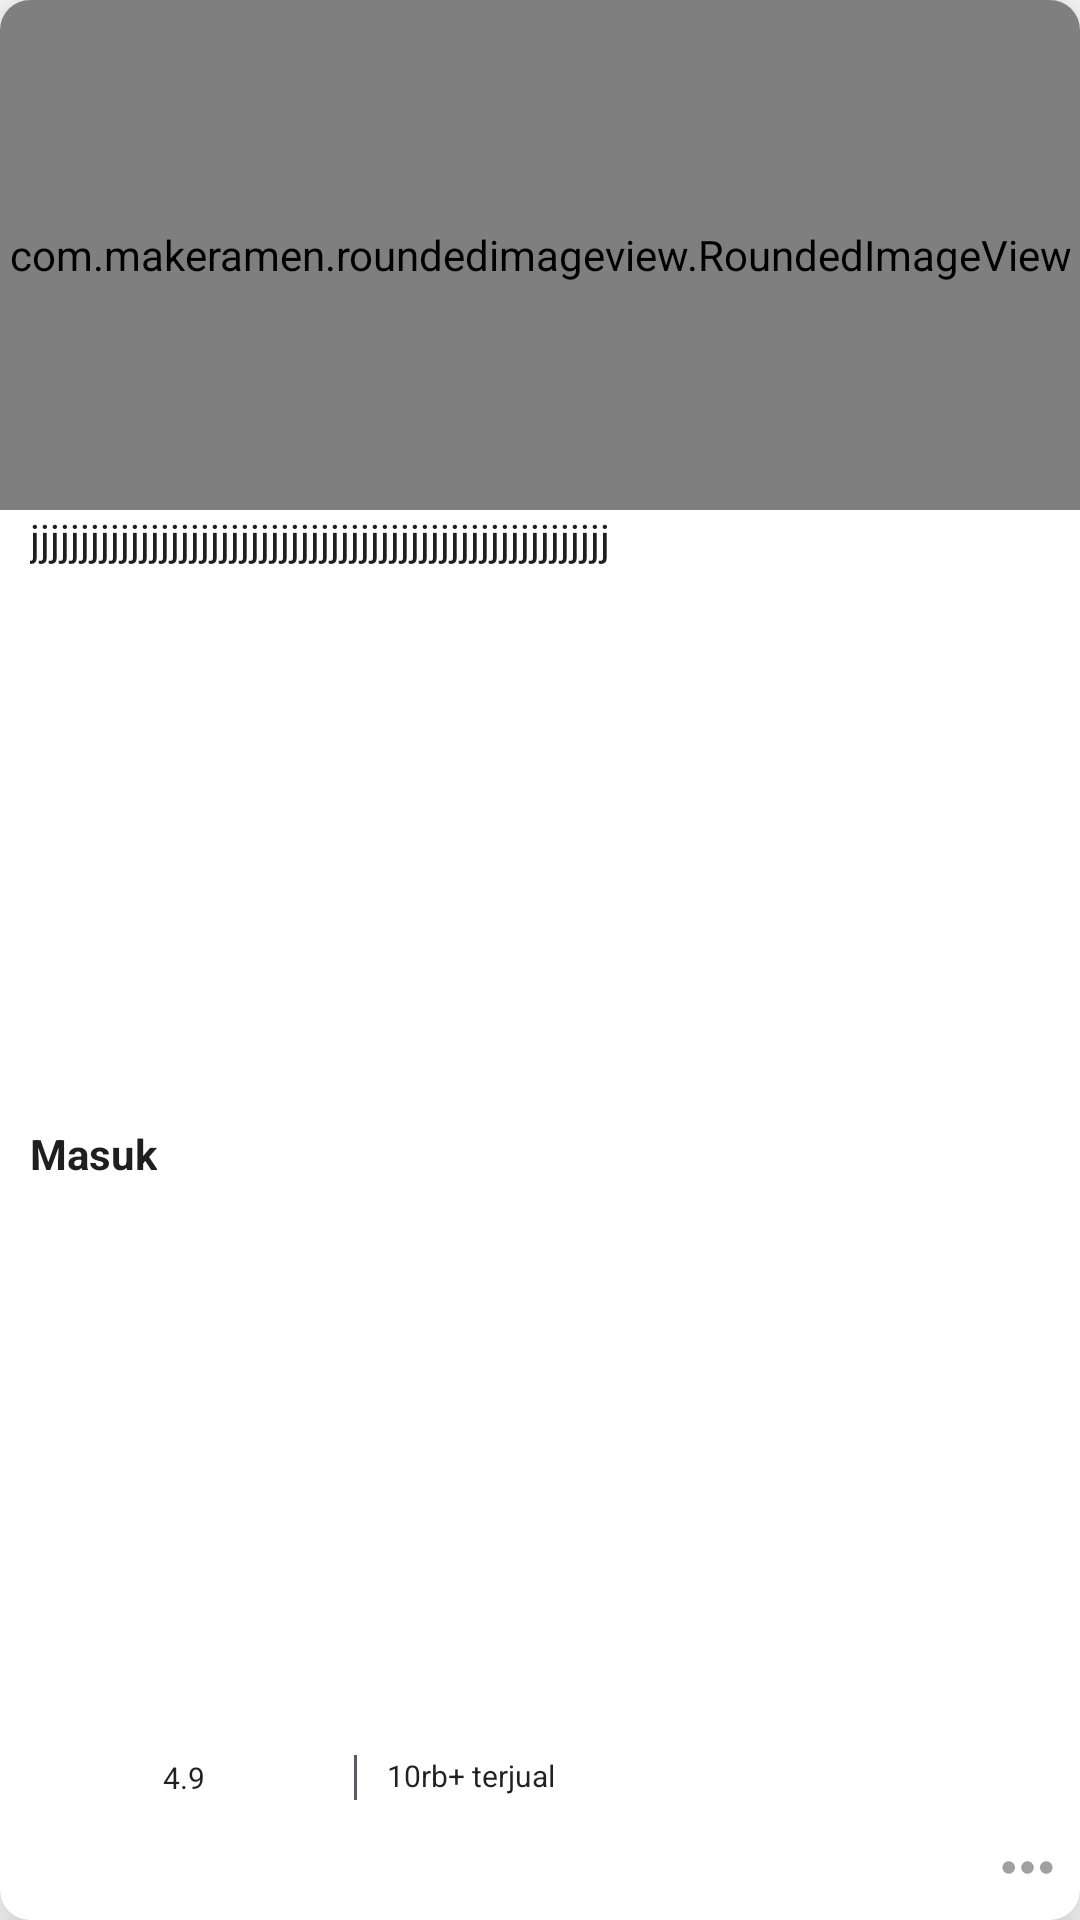

Here is an Android app screen rendered from its layout file. Give the layout XML and the strings, colors and styles it references.
<!-- AndroidManifest.xml: application theme Theme.Ecommerce -->
<!-- res/layout/product_item.xml -->
<?xml version="1.0" encoding="utf-8"?>
<androidx.cardview.widget.CardView xmlns:android="http://schemas.android.com/apk/res/android"
    android:layout_width="170dp"
    xmlns:app="http://schemas.android.com/apk/res-auto"
    app:cardCornerRadius="@dimen/dp10"
    app:cardElevation="@dimen/dp15"
    android:layout_margin="@dimen/dp10"
    android:id="@+id/card"
    android:layout_height="wrap_content">

    <LinearLayout
        android:layout_width="match_parent"
        android:layout_height="match_parent"
        android:orientation="vertical">


        <com.makeramen.roundedimageview.RoundedImageView
            android:id="@+id/image_product"
            android:layout_width="match_parent"
            android:layout_height="170dp"
            app:riv_corner_radius="@dimen/dp10"
            android:scaleType="fitXY"/>

        <TextView
            android:id="@+id/text_tittle"
            style="@style/AppTheme.TextDefault"
            android:layout_width="wrap_content"
            android:layout_height="wrap_content"
            android:layout_marginStart="@dimen/dp10"
            android:layout_marginEnd="@dimen/dp10"
            android:layout_weight="1"
            android:text="jjjjjjjjjjjjjjjjjjjjjjjjjjjjjjjjjjjjjjjjjjjjjjjjjjjjjjjjjj"
            android:maxLines="2"
            android:ellipsize="end"
            android:textColor="@color/black"/>

        <TextView
            android:id="@+id/text_price"
            style="@style/AppTheme.TextDefault"
            android:layout_width="wrap_content"
            android:layout_height="wrap_content"
            android:layout_marginStart="@dimen/dp10"
            android:layout_marginEnd="@dimen/dp10"
            android:layout_weight="1"
            android:text="@string/text_login"
            android:textColor="@color/black"
            android:textStyle="bold" />

        <LinearLayout
            android:layout_width="match_parent"
            android:layout_height="wrap_content"
            android:orientation="horizontal"
            android:layout_margin="@dimen/dp5">


            <TextView
                android:id="@+id/text_average"
                android:layout_width="0dp"
                android:layout_height="wrap_content"
                style="@style/AppTheme.TextMini"
                android:layout_weight="0.5"
                android:gravity="center"
                android:layout_gravity="center_vertical"
                android:text="4.9"/>

            <View
                android:layout_width="1dp"
                android:layout_height="@dimen/dp15"
                android:background="@color/semi_black"
                android:layout_gravity="center_vertical"/>

            <TextView
                android:id="@+id/text_sold"
                android:layout_width="0dp"
                android:layout_height="wrap_content"
                style="@style/AppTheme.TextMini"
                android:layout_weight="1"
                android:layout_marginStart="@dimen/dp10"
                android:text="10rb+ terjual"/>


        </LinearLayout>

        <LinearLayout
            android:layout_width="match_parent"
            android:layout_height="wrap_content"
            android:orientation="horizontal"
            android:layout_margin="@dimen/dp5">

            <TextView
                android:id="@+id/text_until"
                android:layout_width="0dp"
                android:layout_height="wrap_content"
                style="@style/AppTheme.TextMini"
                android:layout_weight="1"
                android:textColor="@color/grey"/>

            <ImageView
                android:id="@+id/img_favorite"
                android:layout_width="wrap_content"
                android:layout_height="wrap_content"
                android:layout_gravity="center_vertical"
                android:src="@drawable/ic_more_horiz"/>



        </LinearLayout>



    </LinearLayout>

</androidx.cardview.widget.CardView>
<!-- resources referenced by this layout -->
<resources>
  <color name="black">#1F1F1F</color>
  <color name="grey">#9FA0A2</color>
  <color name="semi_black">#595B67</color>
  <dimen name="dp10">10dp</dimen>
  <dimen name="dp15">15dp</dimen>
  <dimen name="dp5">5dp</dimen>
  <!-- drawable ic_more_horiz (drawable) -->
  <vector android:height="25dp" android:tint="@color/grey"
      android:viewportHeight="24" android:viewportWidth="24"
      android:width="25dp" xmlns:android="http://schemas.android.com/apk/res/android">
      <path android:fillColor="@android:color/white" android:pathData="M6,10c-1.1,0 -2,0.9 -2,2s0.9,2 2,2 2,-0.9 2,-2 -0.9,-2 -2,-2zM18,10c-1.1,0 -2,0.9 -2,2s0.9,2 2,2 2,-0.9 2,-2 -0.9,-2 -2,-2zM12,10c-1.1,0 -2,0.9 -2,2s0.9,2 2,2 2,-0.9 2,-2 -0.9,-2 -2,-2z"/>
  </vector>
  <string name="text_login">Masuk</string>
  <style name="AppTheme.TextDefault" parent="TextAppearance.AppCompat">
          <item name="color">@color/black</item>
          <item name="fontFamily">@font/poppins</item>
      </style>
  <style name="AppTheme.TextMini" parent="TextAppearance.AppCompat">
          <item name="color">@color/black</item>
          <item name="fontFamily">@font/poppins</item>
          <item name="android:textSize">@dimen/sp10</item>
      </style>
  <style name="Theme.Ecommerce" parent="Theme.MaterialComponents.DayNight.NoActionBar">
  
          <item name="bottomSheetDialogTheme">@style/AppBottomSheetDialogTheme</item>
          
          <item name="colorPrimary">@color/primary_color</item>
          <item name="colorPrimaryVariant">@android:color/transparent</item>
          <item name="android:windowLightStatusBar">true</item>
          <item name="colorOnPrimary">@color/white</item>
          
          <item name="colorSecondary">@color/teal_200</item>
          <item name="colorSecondaryVariant">@color/teal_700</item>
          <item name="colorOnSecondary">@color/black</item>
          
          <item name="android:statusBarColor" tools:targetApi="l">?attr/colorPrimaryVariant</item>
          
      </style>
  <dimen name="sp10">10sp</dimen>
  <style name="AppBottomSheetDialogTheme" parent="Theme.Design.Light.BottomSheetDialog">
          <item name="bottomSheetStyle">@style/AppModalStyle</item>
      </style>
  <color name="primary_color">#00AA5B</color>
  <color name="white">#FFFFFFFF</color>
  <color name="teal_200">#FF03DAC5</color>
  <color name="teal_700">#FF018786</color>
  <style name="AppModalStyle" parent="Widget.Design.BottomSheet.Modal">
          <item name="android:background">@drawable/background_top_rounded</item>
      </style>
</resources>
